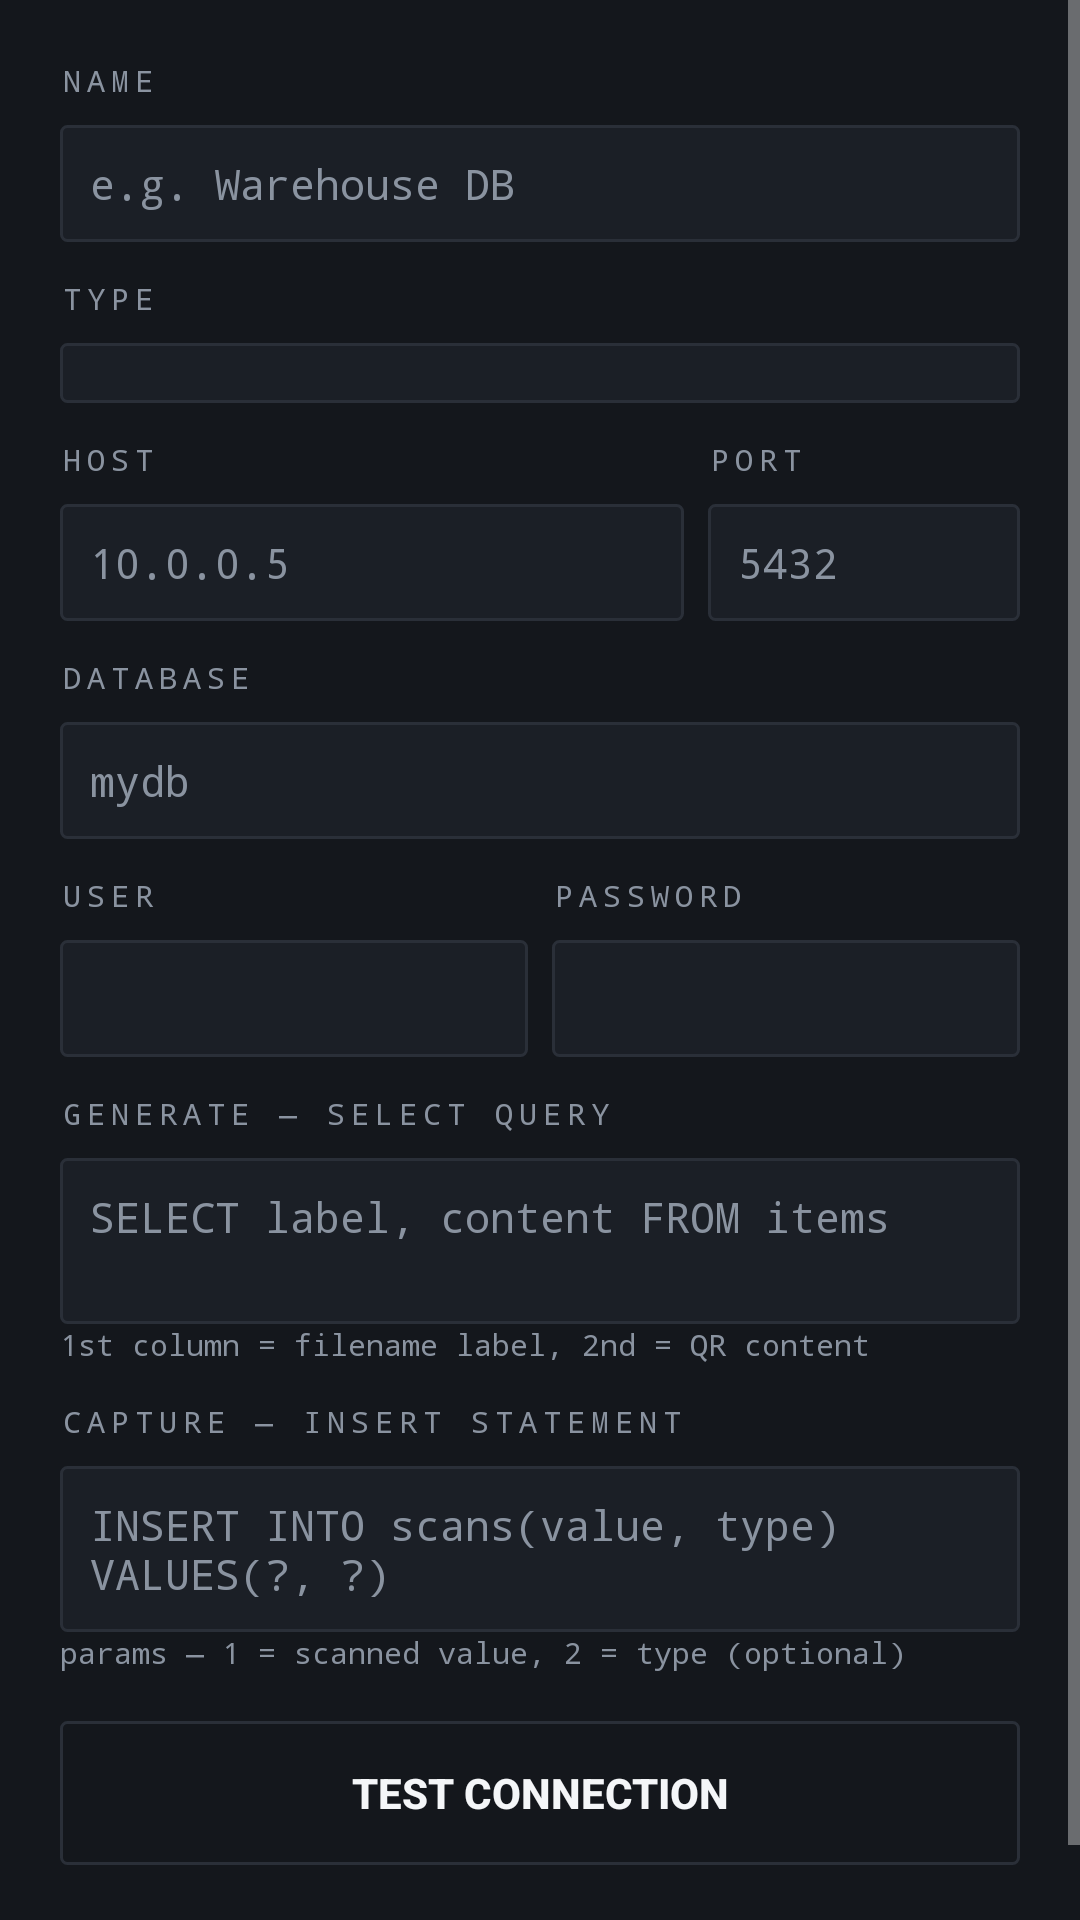

This screen was rendered from an Android layout file. Write that file and the resources it references.
<!-- AndroidManifest.xml: application theme Theme.QRUtility -->
<!-- res/layout/dialog_connection.xml -->
<?xml version="1.0" encoding="utf-8"?>
<ScrollView xmlns:android="http://schemas.android.com/apk/res/android"
    android:layout_width="match_parent"
    android:layout_height="wrap_content"
    android:background="@color/panel">

    <LinearLayout
        android:layout_width="match_parent"
        android:layout_height="wrap_content"
        android:orientation="vertical"
        android:padding="20dp">

        <TextView style="@style/FieldLabel" android:text="NAME"/>
        <EditText android:id="@+id/etName" style="@style/DlgField"
            android:hint="e.g. Warehouse DB" android:inputType="text"/>

        <TextView style="@style/FieldLabel" android:text="TYPE" android:layout_marginTop="12dp"/>
        <Spinner android:id="@+id/spType"
            android:layout_width="match_parent" android:layout_height="wrap_content"
            android:background="@drawable/well" android:padding="10dp"/>

        <LinearLayout android:layout_width="match_parent" android:layout_height="wrap_content"
            android:orientation="horizontal" android:layout_marginTop="12dp">
            <LinearLayout android:layout_width="0dp" android:layout_height="wrap_content"
                android:layout_weight="2" android:orientation="vertical" android:layout_marginEnd="8dp">
                <TextView style="@style/FieldLabel" android:text="HOST"/>
                <EditText android:id="@+id/etHost" style="@style/DlgField"
                    android:hint="10.0.0.5" android:inputType="textNoSuggestions"/>
            </LinearLayout>
            <LinearLayout android:layout_width="0dp" android:layout_height="wrap_content"
                android:layout_weight="1" android:orientation="vertical">
                <TextView style="@style/FieldLabel" android:text="PORT"/>
                <EditText android:id="@+id/etPort" style="@style/DlgField"
                    android:hint="5432" android:inputType="number"/>
            </LinearLayout>
        </LinearLayout>

        <TextView style="@style/FieldLabel" android:text="DATABASE" android:layout_marginTop="12dp"/>
        <EditText android:id="@+id/etDatabase" style="@style/DlgField"
            android:hint="mydb" android:inputType="textNoSuggestions"/>

        <LinearLayout android:layout_width="match_parent" android:layout_height="wrap_content"
            android:orientation="horizontal" android:layout_marginTop="12dp">
            <LinearLayout android:layout_width="0dp" android:layout_height="wrap_content"
                android:layout_weight="1" android:orientation="vertical" android:layout_marginEnd="8dp">
                <TextView style="@style/FieldLabel" android:text="USER"/>
                <EditText android:id="@+id/etUser" style="@style/DlgField"
                    android:inputType="textNoSuggestions"/>
            </LinearLayout>
            <LinearLayout android:layout_width="0dp" android:layout_height="wrap_content"
                android:layout_weight="1" android:orientation="vertical">
                <TextView style="@style/FieldLabel" android:text="PASSWORD"/>
                <EditText android:id="@+id/etPassword" style="@style/DlgField"
                    android:inputType="textPassword"/>
            </LinearLayout>
        </LinearLayout>

        <TextView style="@style/FieldLabel" android:text="GENERATE — SELECT QUERY"
            android:layout_marginTop="12dp"/>
        <EditText android:id="@+id/etQuery" style="@style/DlgField"
            android:hint="SELECT label, content FROM items"
            android:inputType="textMultiLine|textNoSuggestions" android:minLines="2"/>
        <TextView android:layout_width="wrap_content" android:layout_height="wrap_content"
            android:text="1st column = filename label, 2nd = QR content"
            android:textColor="@color/muted" android:textSize="10sp" android:fontFamily="monospace"/>

        <TextView style="@style/FieldLabel" android:text="CAPTURE — INSERT STATEMENT"
            android:layout_marginTop="12dp"/>
        <EditText android:id="@+id/etInsert" style="@style/DlgField"
            android:hint="INSERT INTO scans(value, type) VALUES(?, ?)"
            android:inputType="textMultiLine|textNoSuggestions" android:minLines="2"/>
        <TextView android:layout_width="wrap_content" android:layout_height="wrap_content"
            android:text="params — 1 = scanned value, 2 = type (optional)"
            android:textColor="@color/muted" android:textSize="10sp" android:fontFamily="monospace"/>

        <Button android:id="@+id/btnTestConn"
            android:layout_width="match_parent" android:layout_height="wrap_content"
            android:layout_marginTop="16dp" android:text="TEST CONNECTION"
            android:textColor="@color/ink" android:textStyle="bold"
            android:background="@drawable/outline_box" android:stateListAnimator="@null"/>
        <TextView android:id="@+id/tvTestResult"
            android:layout_width="match_parent" android:layout_height="wrap_content"
            android:layout_marginTop="8dp" android:textSize="12sp" android:fontFamily="monospace"
            android:textColor="@color/muted"/>
    </LinearLayout>
</ScrollView>
<!-- resources referenced by this layout -->
<resources>
  <color name="ink">#FFF4F6F8</color>
  <color name="muted">#FF8A93A0</color>
  <color name="panel">#FF14171C</color>
  <!-- drawable outline_box (drawable) -->
  <?xml version="1.0" encoding="utf-8"?>
  <shape xmlns:android="http://schemas.android.com/apk/res/android" android:shape="rectangle">
      <solid android:color="@android:color/transparent"/>
      <stroke android:width="1dp" android:color="@color/line"/>
      <corners android:radius="2dp"/>
  </shape>
  <!-- drawable well (drawable) -->
  <?xml version="1.0" encoding="utf-8"?>
  <shape xmlns:android="http://schemas.android.com/apk/res/android" android:shape="rectangle">
      <solid android:color="@color/well"/>
      <stroke android:width="1dp" android:color="@color/line"/>
      <corners android:radius="2dp"/>
  </shape>
  <style name="DlgField">
          <item name="android:layout_width">match_parent</item>
          <item name="android:layout_height">wrap_content</item>
          <item name="android:background">@drawable/well</item>
          <item name="android:padding">10dp</item>
          <item name="android:textColor">@color/ink</item>
          <item name="android:textColorHint">@color/muted</item>
          <item name="android:textSize">14sp</item>
          <item name="android:fontFamily">monospace</item>
          <item name="android:gravity">top|start</item>
      </style>
  <style name="FieldLabel">
          <item name="android:layout_width">wrap_content</item>
          <item name="android:layout_height">wrap_content</item>
          <item name="android:textColor">@color/muted</item>
          <item name="android:textSize">10sp</item>
          <item name="android:fontFamily">monospace</item>
          <item name="android:letterSpacing">0.2</item>
          <item name="android:layout_marginBottom">8dp</item>
      </style>
  <style name="Theme.QRUtility" parent="Theme.AppCompat.NoActionBar">
          <item name="colorPrimary">@color/blue</item>
          <item name="colorPrimaryDark">@color/panel</item>
          <item name="colorAccent">@color/blue</item>
          <item name="android:windowBackground">@color/bg</item>
          <item name="android:statusBarColor">@color/panel</item>
          <item name="android:navigationBarColor">@color/panel</item>
          <item name="android:windowLightStatusBar">false</item>
          <item name="android:colorEdgeEffect">@color/blue</item>
      </style>
  <color name="line">#FF2A2F38</color>
  <color name="well">#FF1B1F26</color>
  <color name="blue">#FF2F6BFF</color>
  <color name="bg">#FF0B0D10</color>
</resources>
